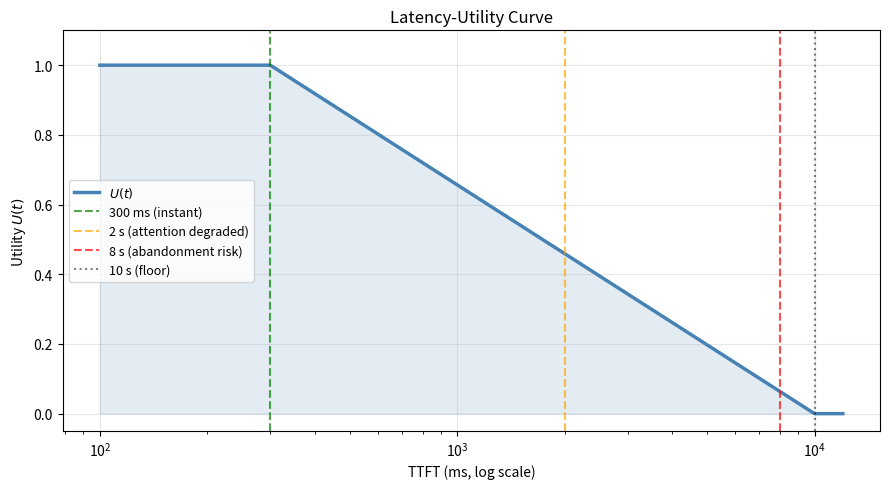

Generate this figure with matplotlib:
import numpy as np
import matplotlib.pyplot as plt

def utility(ms: float) -> float:
    if ms <= 300:    return 1.0
    if ms >= 10_000: return 0.0
    return 1.0 - np.log(ms / 300.0) / np.log(10_000.0 / 300.0)

def percentile(values: list[float], p: float) -> float:
    if not values: return 0.0
    s = sorted(values)
    idx = int(np.ceil(p * len(s))) - 1
    return s[max(0, min(idx, len(s) - 1))]

def latency_report(ttft_samples: list[float]) -> dict:
    N = len(ttft_samples)
    if N == 0: return {}
    utils = [utility(t) for t in ttft_samples]
    mean_u = np.mean(utils)
    p50 = percentile(ttft_samples, 0.50)
    p95 = percentile(ttft_samples, 0.95)
    degraded = sum(1 for t in ttft_samples if t > 2000) / N
    abandon  = sum(1 for t in ttft_samples if t > 8000) / N
    return {'mean_utility': mean_u, 'p50': p50, 'p95': p95,
            'f_degraded': degraded, 'f_abandon': abandon}

# Key landmark values
print('=== Utility at landmark TTFT values ===')
for ms in [100, 300, 500, 1000, 2000, 4000, 8000, 10000]:
    print(f'  TTFT {ms:>6} ms → U = {utility(ms):.4f}')

# Session scenarios
rng = np.random.default_rng(42)
scenarios = {
    'Fast model  (lognormal μ=6.0, σ=0.3)':    list(rng.lognormal(6.0, 0.3, 50)),
    'Medium model (lognormal μ=7.0, σ=0.4)':   list(rng.lognormal(7.0, 0.4, 50)),
    'Slow model  (lognormal μ=8.0, σ=0.5)':    list(rng.lognormal(8.0, 0.5, 50)),
    'Bi-modal (fast+spike)':                    list(rng.lognormal(6.0, 0.3, 40)) +
                                                 list(rng.lognormal(9.0, 0.3, 10)),
}

print(f'\n{"Scenario":<40} {"meanU":>7} {"p50 ms":>8} {"p95 ms":>8} {"degraded":>9} {"abandon":>8}')
print('-' * 90)
for name, samples in scenarios.items():
    r = latency_report(samples)
    print(f'{name:<40} {r["mean_utility"]:>7.3f} {r["p50"]:>8.0f} {r["p95"]:>8.0f} '
          f'{r["f_degraded"]:>9.1%} {r["f_abandon"]:>8.1%}')

t = np.logspace(np.log10(100), np.log10(12000), 400)
u = np.array([utility(v) for v in t])

fig, ax = plt.subplots(figsize=(9, 5))
ax.plot(t, u, lw=2.5, color='steelblue', label='$U(t)$')
ax.axvline(300,    ls='--', color='green',  alpha=0.7, label='300 ms (instant)')
ax.axvline(2000,   ls='--', color='orange', alpha=0.7, label='2 s (attention degraded)')
ax.axvline(8000,   ls='--', color='red',    alpha=0.7, label='8 s (abandonment risk)')
ax.axvline(10000,  ls=':',  color='black',  alpha=0.5, label='10 s (floor)')
ax.fill_between(t, 0, u, alpha=0.15, color='steelblue')
ax.set_xscale('log')
ax.set_xlabel('TTFT (ms, log scale)')
ax.set_ylabel('Utility $U(t)$')
ax.set_title('Latency-Utility Curve')
ax.legend(fontsize=9)
ax.grid(alpha=0.3)
ax.set_ylim(-0.05, 1.1)
plt.tight_layout()
plt.savefig('latency_utility_curve.png', dpi=150)
plt.show()
